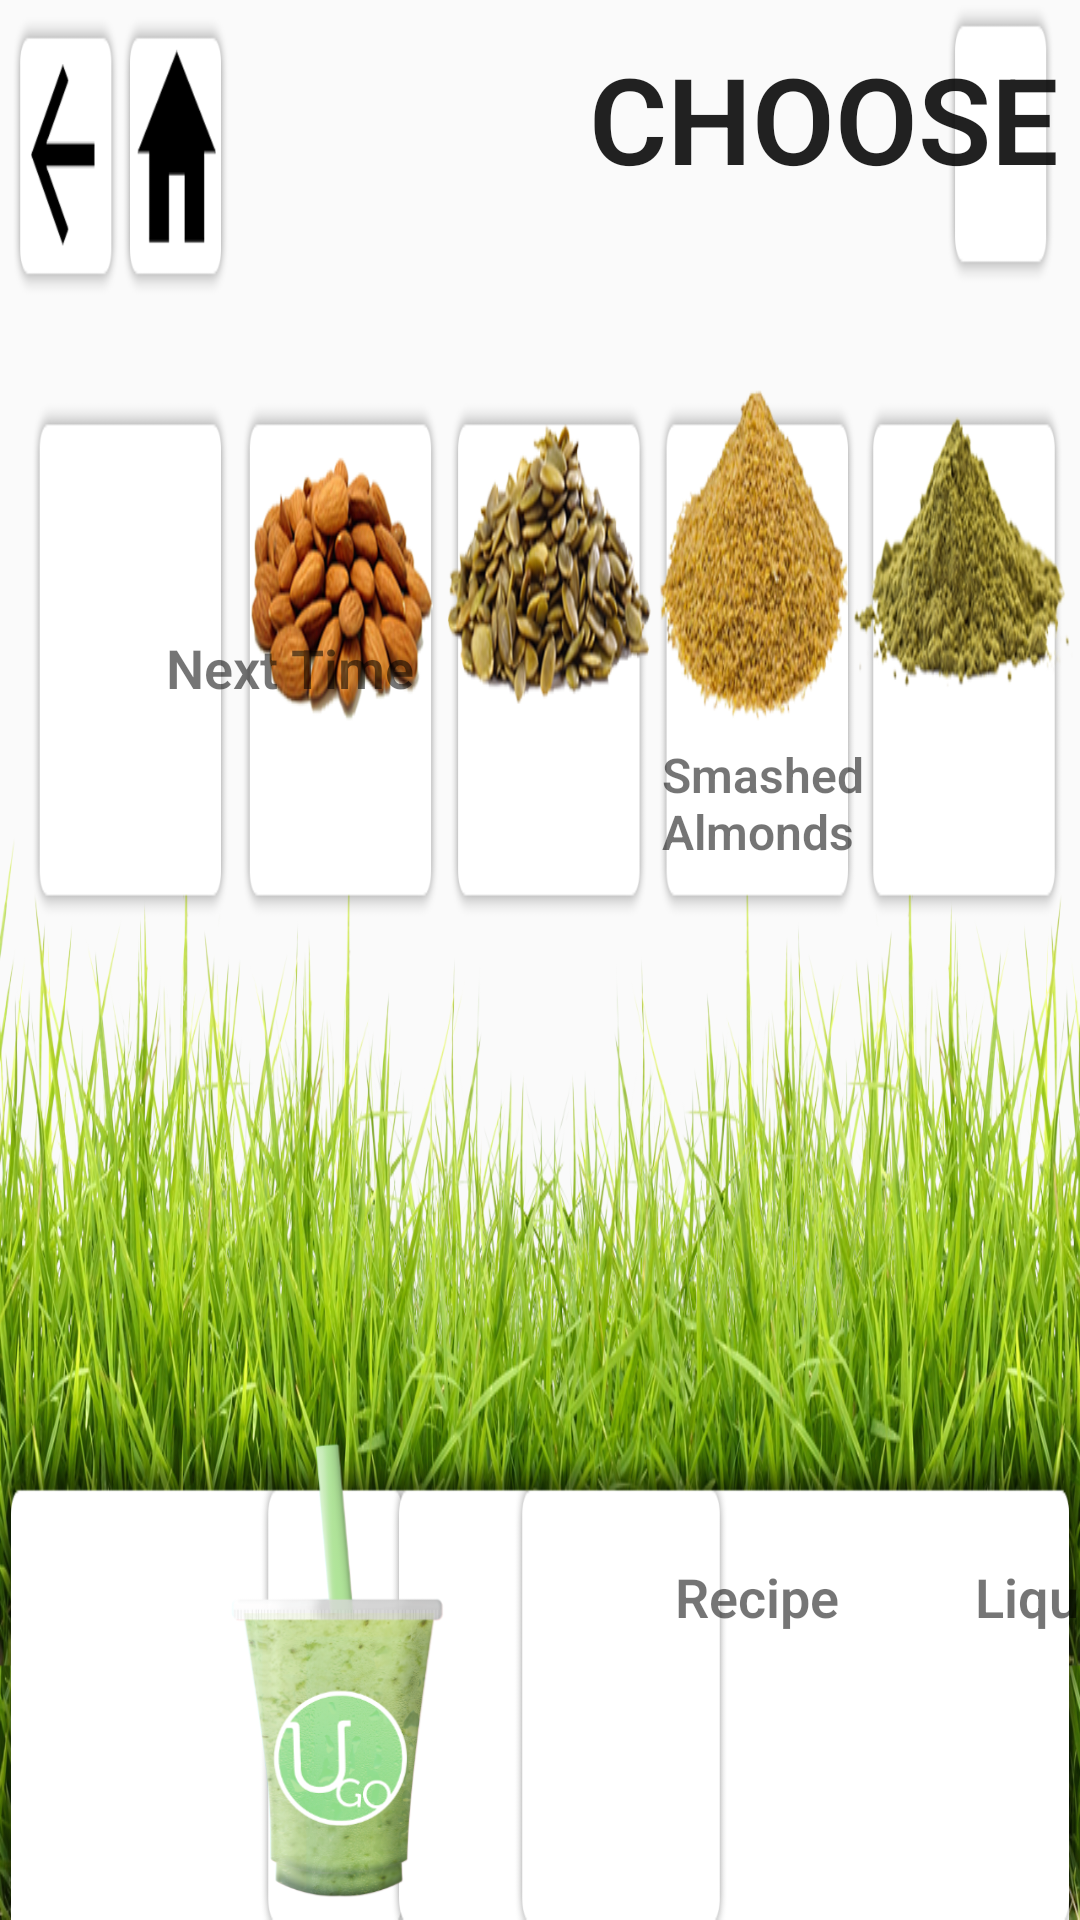

The Android layout XML behind this screen, and the referenced resources:
<!-- AndroidManifest.xml: application theme AppTheme -->
<!-- res/layout/supplement_selection_view.xml -->
<?xml version="1.0" encoding="utf-8"?>
<LinearLayout
    xmlns:android="http://schemas.android.com/apk/res/android"
    android:layout_width="wrap_content"
    android:layout_height="wrap_content"
    android:background="@drawable/powder_screen"
    android:weightSum="1"
    android:orientation="horizontal">

    
    <RelativeLayout
        android:layout_width="950dp"
        android:layout_height="165dp"
        android:layout_gravity="bottom"
        android:layout_marginLeft="10dp">

    <ImageView
        android:id="@+id/smoothie_tag"
        android:layout_width="85dp"
        android:layout_height="165dp"
        android:layout_marginLeft="60dp"
        android:background="@drawable/green_smoothie"
        android:layout_gravity="bottom" />
    <TextView
        android:id="@+id/smoothie_tag"
        android:layout_width="wrap_content"
        android:layout_height="wrap_content"
        android:text="@string/element_1"
        android:layout_alignParentStart="false"
        android:textStyle="bold"
        android:layout_marginLeft="215dp"
        android:layout_marginTop="45dp"
        android:textSize="18sp"
        android:layout_marginBottom="10dp" />
    <TextView
        android:id="@+id/element_2"
        android:layout_width="wrap_content"
        android:layout_height="wrap_content"
        android:text="@string/element_2"
        android:textStyle="bold"
        android:layout_marginTop="45dp"
        android:textSize="18sp"
        android:layout_marginLeft="315dp" />
    <TextView
        android:id="@+id/element_3"
        android:layout_width="wrap_content"
        android:layout_height="wrap_content"
        android:text="@string/element_3"
        android:textStyle="bold"
        android:layout_marginTop="45dp"
        android:textSize="18sp"
        android:layout_marginLeft="415dp" />
    <TextView
        android:id="@+id/element_4"
        android:layout_width="wrap_content"
        android:layout_height="wrap_content"
        android:text="@string/element_4"
        android:layout_alignParentEnd="false"
        android:textStyle="bold"
        android:layout_marginTop="45dp"
        android:textSize="18sp"
        android:layout_marginLeft="655dp" />
    <TextView
        android:id="@+id/element_1_val"
        android:layout_width="95dp"
        android:layout_height="75dp"
        android:textAppearance="?android:attr/textAppearanceSmall"
        android:text="@string/element_1_val"
        android:textSize="15sp"
        android:layout_marginLeft="200dp"
        android:layout_marginTop="80dp"
        android:gravity="center"
        android:editable="true" />
    <Button
        android:id="@+id/smoothie_switch"
        style="?android:attr/buttonStyleSmall"
        android:layout_width="95dp"
        android:layout_height="75dp"
        android:layout_marginLeft="200dp"
        android:layout_marginTop="80dp"
        android:background="#00FFFFFF"
        android:clickable="true" />
    <TextView
        android:id="@+id/element_2_val_2"
        android:layout_width="95dp"
        android:layout_height="75dp"
        android:textAppearance="?android:attr/textAppearanceSmall"
        android:text="@string/element_2_val"
        android:textSize="15sp"
        android:layout_marginLeft="300dp"
        android:layout_marginTop="80dp"
        android:gravity="center"
        android:editable="true" />
    <Button
        android:id="@+id/liquid_switch"
        style="?android:attr/buttonStyleSmall"
        android:layout_width="95dp"
        android:layout_height="75dp"
        android:layout_marginLeft="300dp"
        android:layout_marginTop="80dp"
        android:background="#00FFFFFF"
        android:clickable="true" />
    <TextView
        android:id="@+id/element_3_val_2"
        android:layout_width="150dp"
        android:layout_height="75dp"
        android:textAppearance="?android:attr/textAppearanceSmall"
        android:text="@string/element_3_val"
        android:textSize="15sp"
        android:gravity="center"
        android:layout_marginLeft="395dp"
        android:layout_marginTop="80dp"
        android:editable="true" />
    <TextView
        android:id="@+id/element_4_val_2"
        android:layout_width="135dp"
        android:layout_height="80dp"
        android:textAppearance="?android:attr/textAppearanceSmall"
        android:text="@string/element_4_val"
        android:textSize="15sp"
        android:layout_marginLeft="610dp"
        android:layout_marginTop="80dp"
        android:gravity="center_vertical|center"
        android:editable="true" />
</RelativeLayout>

    
    <RelativeLayout
        android:id="@+id/nextTime_tag"
        android:layout_width="150dp"
        android:layout_height="150dp"
        android:layout_gravity="center"
        android:layout_marginTop="-85dp"
        android:layout_marginRight="150dp"
        android:layout_marginLeft="-930dp"
        android:clickable="true">
        <TextView
            android:id="@+id/no_supplement"
            android:layout_width="120dp"
            android:layout_height="50dp"
            android:text="@string/no_supplement"
            android:layout_marginTop="50dp"
            android:layout_gravity="center_horizontal"
            android:textSize="18sp"
            android:layout_marginLeft="25dp"
            android:textStyle="bold" />
    </RelativeLayout>

    
    <RelativeLayout
        android:id="@+id/alm_tag"
        android:layout_width="150dp"
        android:layout_height="150dp"
        android:layout_gravity="center"
        android:layout_marginTop="-85dp"
        android:layout_marginLeft="-145dp"
        android:clickable="true">
        <TextView
            android:id="@+id/supplement_1"
            android:layout_width="100dp"
            android:layout_height="wrap_content"
            android:text="@string/supplement_1"
            android:layout_marginTop="87dp"
            android:layout_gravity="center_vertical|center"
            android:textStyle="bold"
            android:textSize="16sp"
            android:layout_marginLeft="35dp" />
    </RelativeLayout>

    
    <RelativeLayout
        android:id="@+id/pmkn_tag"
        android:layout_width="150dp"
        android:layout_height="150dp"
        android:layout_gravity="center"
        android:layout_marginLeft="05dp"
        android:layout_marginTop="-85dp"
        android:clickable="true">
        <TextView
            android:id="@+id/supplement_2"
            android:layout_width="170dp"
            android:layout_height="wrap_content"
            android:text="@string/supplement_2"
            android:textStyle="bold"
            android:layout_marginTop="85dp"
            android:layout_marginLeft="10dp"
            android:textSize="16sp"
            android:gravity="center_horizontal" />
    </RelativeLayout>

    
    <RelativeLayout
        android:id="@+id/flx_tag"
        android:layout_width="150dp"
        android:layout_height="150dp"
        android:layout_gravity="center"
        android:layout_marginLeft="20dp"
        android:layout_marginTop="-85dp"
        android:clickable="true">>
        <TextView
            android:id="@+id/supplement_3"
            android:layout_width="130dp"
            android:layout_height="wrap_content"
            android:text="@string/supplement_3"
            android:textStyle="bold"
            android:layout_alignParentStart="false"
            android:layout_marginTop="88dp"
            android:layout_marginLeft="25dp"
            android:layout_alignParentEnd="false"
            android:textSize="16sp"
            android:layout_alignWithParentIfMissing="false"
            android:layout_alignParentRight="false"
            android:layout_alignParentBottom="false"
            android:layout_centerHorizontal="true"
            android:gravity="center_horizontal" />
    </RelativeLayout>

    
    <RelativeLayout
        android:id="@+id/hp_tag"
        android:layout_width="150dp"
        android:layout_height="150dp"
        android:layout_gravity="center"
        android:layout_marginLeft="5dp"
        android:layout_marginTop="-85dp"
        android:clickable="true">>
        <TextView
            android:id="@+id/supplement_4"
            android:layout_width="120dp"
            android:layout_height="wrap_content"
            android:text="@string/supplement_4"
            android:textStyle="bold"
            android:layout_alignParentStart="false"
            android:textSize="16sp"
            android:layout_marginTop="85dp"
            android:layout_marginLeft="25dp"
            android:layout_alignParentEnd="false"
            android:layout_alignWithParentIfMissing="false"
            android:layout_alignParentRight="false"
            android:layout_alignParentBottom="false"
            android:layout_centerHorizontal="true"
            android:gravity="center_horizontal" />
    </RelativeLayout>

    
    <TextView
        android:id="@+id/supplement"
        android:layout_width="500dp"
        android:textStyle="bold"
        android:layout_height="wrap_content"
        android:textAppearance="?android:attr/textAppearanceLarge"
        android:text="@string/supplement"
        android:layout_gravity="top"
        android:layout_marginLeft="-640dp"
        android:layout_marginTop="5dp"
        android:textSize="40sp"
        android:gravity="center_horizontal" />

    
    <Button
        android:id="@+id/previous_tag"
        style="?android:attr/buttonStyleSmall"
        android:layout_width="80dp"
        android:layout_height="80dp"
        android:layout_gravity="left|top"
        android:layout_marginLeft="-665dp"
        android:layout_marginTop="5dp"
        android:background="#00ffffff"
        android:clickable="true" />

    
    <Button
        android:id="@+id/refresh_tag"
        style="?android:attr/buttonStyleSmall"
        android:layout_width="80dp"
        android:layout_height="80dp"
        android:layout_gravity="left|top"
        android:layout_marginLeft="10dp"
        android:layout_marginTop="5dp"
        android:background="#00ffffff"
        android:clickable="true" />

    
    <Button
        android:id="@+id/lingual_tag"
        style="?android:attr/buttonStyleSmall"
        android:layout_width="80dp"
        android:layout_height="80dp"
        android:text="@string/lingual"
        android:layout_marginLeft="545dp"
        android:layout_marginTop="5dp"
        android:layout_gravity="right|top"
        android:background="#00ffffff"
        android:textSize="25sp"
        android:clickable="true" />
</LinearLayout>
<!-- resources referenced by this layout -->
<resources>
  <!-- drawable green_smoothie: png bitmap (drawable, 111028 bytes) -->
  <!-- drawable powder_screen: png bitmap (drawable, 842606 bytes) -->
  <string name="element_1">Recipe</string>
  <string name="element_1_val"> </string>
  <string name="element_2">Liquid</string>
  <string name="element_2_val"> </string>
  <string name="element_3">Supplement</string>
  <string name="element_3_val"> </string>
  <string name="element_4">Total</string>
  <string name="element_4_val"> </string>
  <string name="lingual">FR</string>
  <string name="no_supplement">Next Time</string>
  <string name="supplement">CHOOSE A SUPPLEMENT ($1)</string>
  <string name="supplement_1">Smashed Almonds</string>
  <string name="supplement_2">Pumpkin Seed Powder</string>
  <string name="supplement_3">Ground Flax Seed</string>
  <string name="supplement_4">Hemp Protein</string>
  <style name="AppTheme" parent="Theme.AppCompat.Light.DarkActionBar">
          
          <item name="colorPrimary">@color/colorPrimary</item>
          <item name="colorPrimaryDark">@color/colorPrimaryDark</item>
          <item name="colorAccent">@color/colorAccent</item>
          <item name="android:typeface">serif</item>
          <item name="android:textViewStyle">@style/RobotoTextViewStyle</item>
      </style>
  <color name="colorPrimary">#3F51B5</color>
  <color name="colorPrimaryDark">#303F9F</color>
  <color name="colorAccent">#FF4081</color>
  <style name="RobotoTextViewStyle" parent="android:Widget.TextView">
          <item name="android:fontFamily">sans-serif-light</item>
      </style>
</resources>
